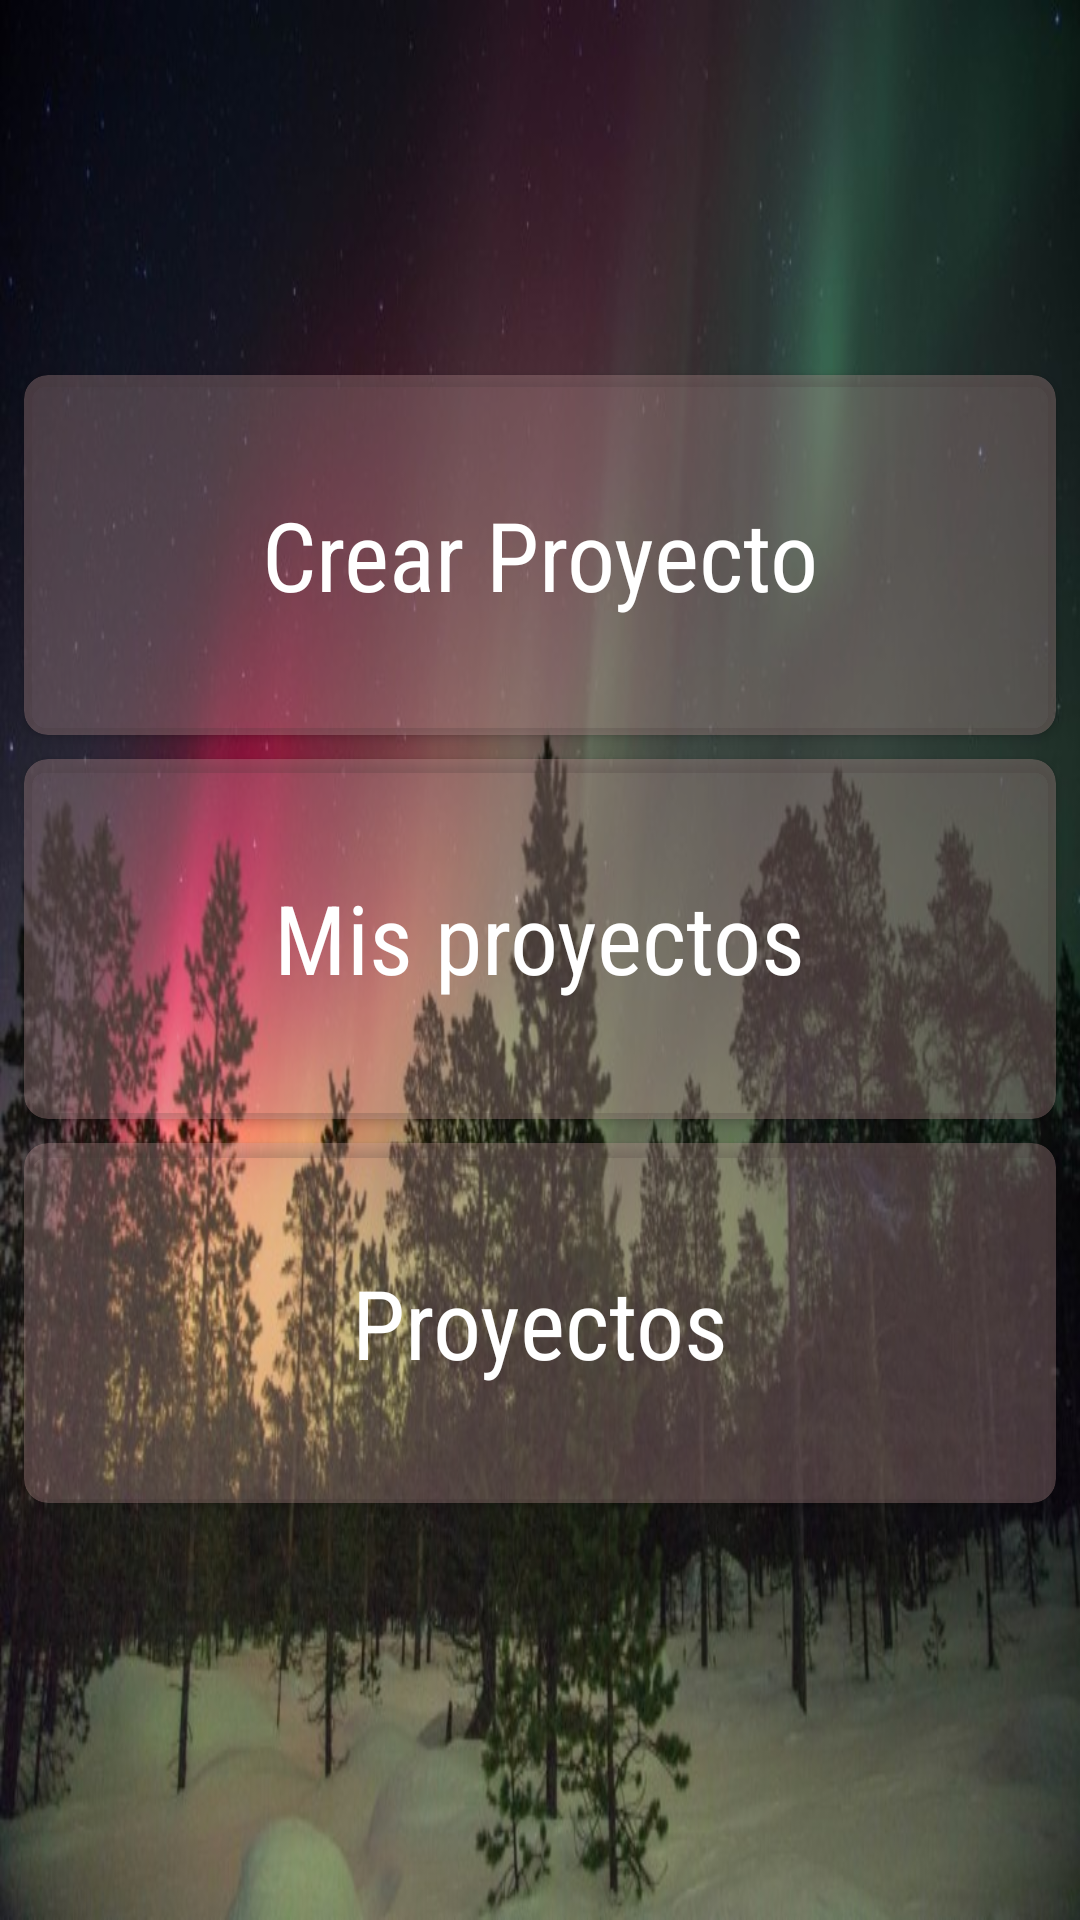

Here is an Android app screen rendered from its layout file. Give the layout XML and the strings, colors and styles it references.
<!-- AndroidManifest.xml: application theme AppTheme -->
<!-- res/layout/activity_project.xml -->
<?xml version="1.0" encoding="utf-8"?>
<ScrollView xmlns:android="http://schemas.android.com/apk/res/android"
    xmlns:app="http://schemas.android.com/apk/res-auto"
    xmlns:tools="http://schemas.android.com/tools"
    android:layout_width="match_parent"
    android:layout_height="match_parent"
    tools:context=".ProjectActivity"
    android:background="@drawable/paisaje">

    <LinearLayout
        android:layout_width="match_parent"
        android:layout_height="match_parent"
        android:orientation="vertical">

        <androidx.cardview.widget.CardView
            android:id="@+id/Crear_anuncio_card_view"
            android:layout_width="match_parent"
            android:layout_height="120dp"
            android:layout_marginStart="8dp"
            android:layout_marginRight="8dp"
            android:layout_marginEnd="8dp"
            android:layout_marginTop="125dp"
            android:backgroundTint="#52C09A9A"
            app:cardCornerRadius="8dp">

            <RelativeLayout
                android:layout_width="match_parent"
                android:layout_height="match_parent">

                <ImageView
                    android:layout_width="42dp"
                    android:layout_height="42dp"
                    android:layout_centerVertical="true"
                    android:layout_marginStart="32dp"
                    app:srcCompat="@drawable/ic_library_add_black_24dp" />

                <TextView
                    android:layout_width="wrap_content"
                    android:layout_height="wrap_content"
                    android:layout_centerInParent="true"
                    android:fontFamily="sans-serif-condensed"
                    android:text="Crear Proyecto"
                    android:textColor="@android:color/white"
                    android:textSize="32sp" />

            </RelativeLayout>

        </androidx.cardview.widget.CardView>

        <androidx.cardview.widget.CardView
            android:id="@+id/Mis_anuncios_card_view"
            android:layout_width="match_parent"
            android:layout_height="120dp"
            android:layout_marginStart="8dp"
            android:layout_marginRight="8dp"
            android:layout_marginEnd="8dp"
            android:layout_marginTop="8dp"
            android:backgroundTint="#52C09A9A"
            app:cardCornerRadius="8dp">

            <RelativeLayout
                android:layout_width="match_parent"
                android:layout_height="match_parent">

                <ImageView
                    android:layout_width="55dp"
                    android:layout_height="55dp"
                    android:layout_centerVertical="true"
                    android:layout_marginStart="32dp"
                    app:srcCompat="@drawable/ic_playlist_add_check_black_24dp" />

                <TextView
                    android:layout_width="wrap_content"
                    android:layout_height="wrap_content"
                    android:layout_alignParentBottom="true"
                    android:layout_centerHorizontal="true"
                    android:layout_marginBottom="39dp"
                    android:fontFamily="sans-serif-condensed"
                    android:text="Mis proyectos"
                    android:textColor="@android:color/white"
                    android:textSize="32sp" />

            </RelativeLayout>

        </androidx.cardview.widget.CardView>

        <androidx.cardview.widget.CardView
            android:id="@+id/anuncios_card_view"
            android:layout_width="match_parent"
            android:layout_height="120dp"
            android:layout_margin="8dp"
            android:backgroundTint="#52C09A9A"
            app:cardCornerRadius="8dp">

            <RelativeLayout
                android:layout_width="match_parent"
                android:layout_height="match_parent">

                <ImageView
                    android:layout_width="42dp"
                    android:layout_height="42dp"
                    android:layout_centerVertical="true"
                    android:layout_marginStart="32dp"
                    app:srcCompat="@drawable/ic_forum_black_24dp" />

                <TextView
                    android:layout_width="wrap_content"
                    android:layout_height="wrap_content"
                    android:layout_centerInParent="true"
                    android:fontFamily="sans-serif-condensed"
                    android:text="Proyectos"
                    android:textColor="@android:color/white"
                    android:textSize="32sp" />

            </RelativeLayout>

        </androidx.cardview.widget.CardView>


    </LinearLayout>

</ScrollView>
<!-- resources referenced by this layout -->
<resources>
  <!-- drawable paisaje: jpeg bitmap (drawable, 87339 bytes) -->
  <style name="AppTheme" parent="Theme.AppCompat.Light.DarkActionBar">
          
          <item name="colorPrimary">@color/colorPrimary</item>
          <item name="colorPrimaryDark">@color/colorPrimary</item>
          <item name="colorAccent">@color/colorAccent</item>
      </style>
  <color name="colorPrimary">#02030E</color>
  <color name="colorAccent">#D81B60</color>
</resources>
